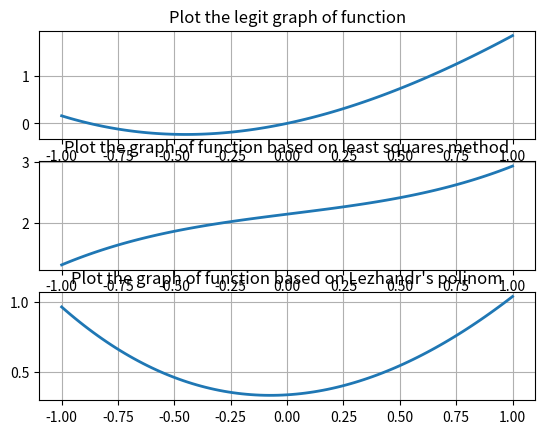

Python code for this plot:
import numpy as np
from numpy import linalg as LA
import matplotlib.pyplot as plt
import random

INF = 1e9 + 7
eps = 1e-6
eps2 = 1e-4


func = lambda x: x ** 2 + np.sin(x)
P = lambda x, a: sum([a[i] * float(x ** i) for i in range(0, 4)])

#LEAT squares method begin
x = np.array([-0.9, -0.4, -0.3, 0.5, 0.7])
Q = np.full((5, 5), 0, dtype=float)
for i in range(0, 5):
    for j in range(0, 4):
        Q[i][j] = x[i] ** j
#print(Q)
H = Q.T.dot(Q)
y = np.fromiter(map(func, x), float)
b = Q.T.dot(y)
for i in range(0, 5):
    Q[i][4] = i
solve = LA.solve(Q, b)
#end


#Lezhandr method:
cn = np.array([1 / 3, (np.sin(1) - np.cos(1)) / 3, 2 / 3, (28*np.cos(1) - 18 * np.sin(1)) / (2 / 7)])
#end



a = -1
b = 1
m = 100

t = np.arange(a, b + (b - a) / m, (b - a) / m)
s = func(t)
plt.subplot(3, 1, 1)
plt.plot(t, s, '-', lw=2)
plt.title('Plot the legit graph of function')
plt.grid(True)

s = [P(x, solve) for x in t];
plt.subplot(3, 1, 2)
plt.plot(t, s, '-', lw=2)
plt.title('Plot the graph of function based on least squares method')
plt.grid(True)

s = [P(x, cn) for x in t]
plt.subplot(3, 1, 3)
plt.plot(t, s, '-', lw=2)
plt.title('Plot the graph of function based on Lezhandr\'s polinom')
plt.grid(True)

plt.show()